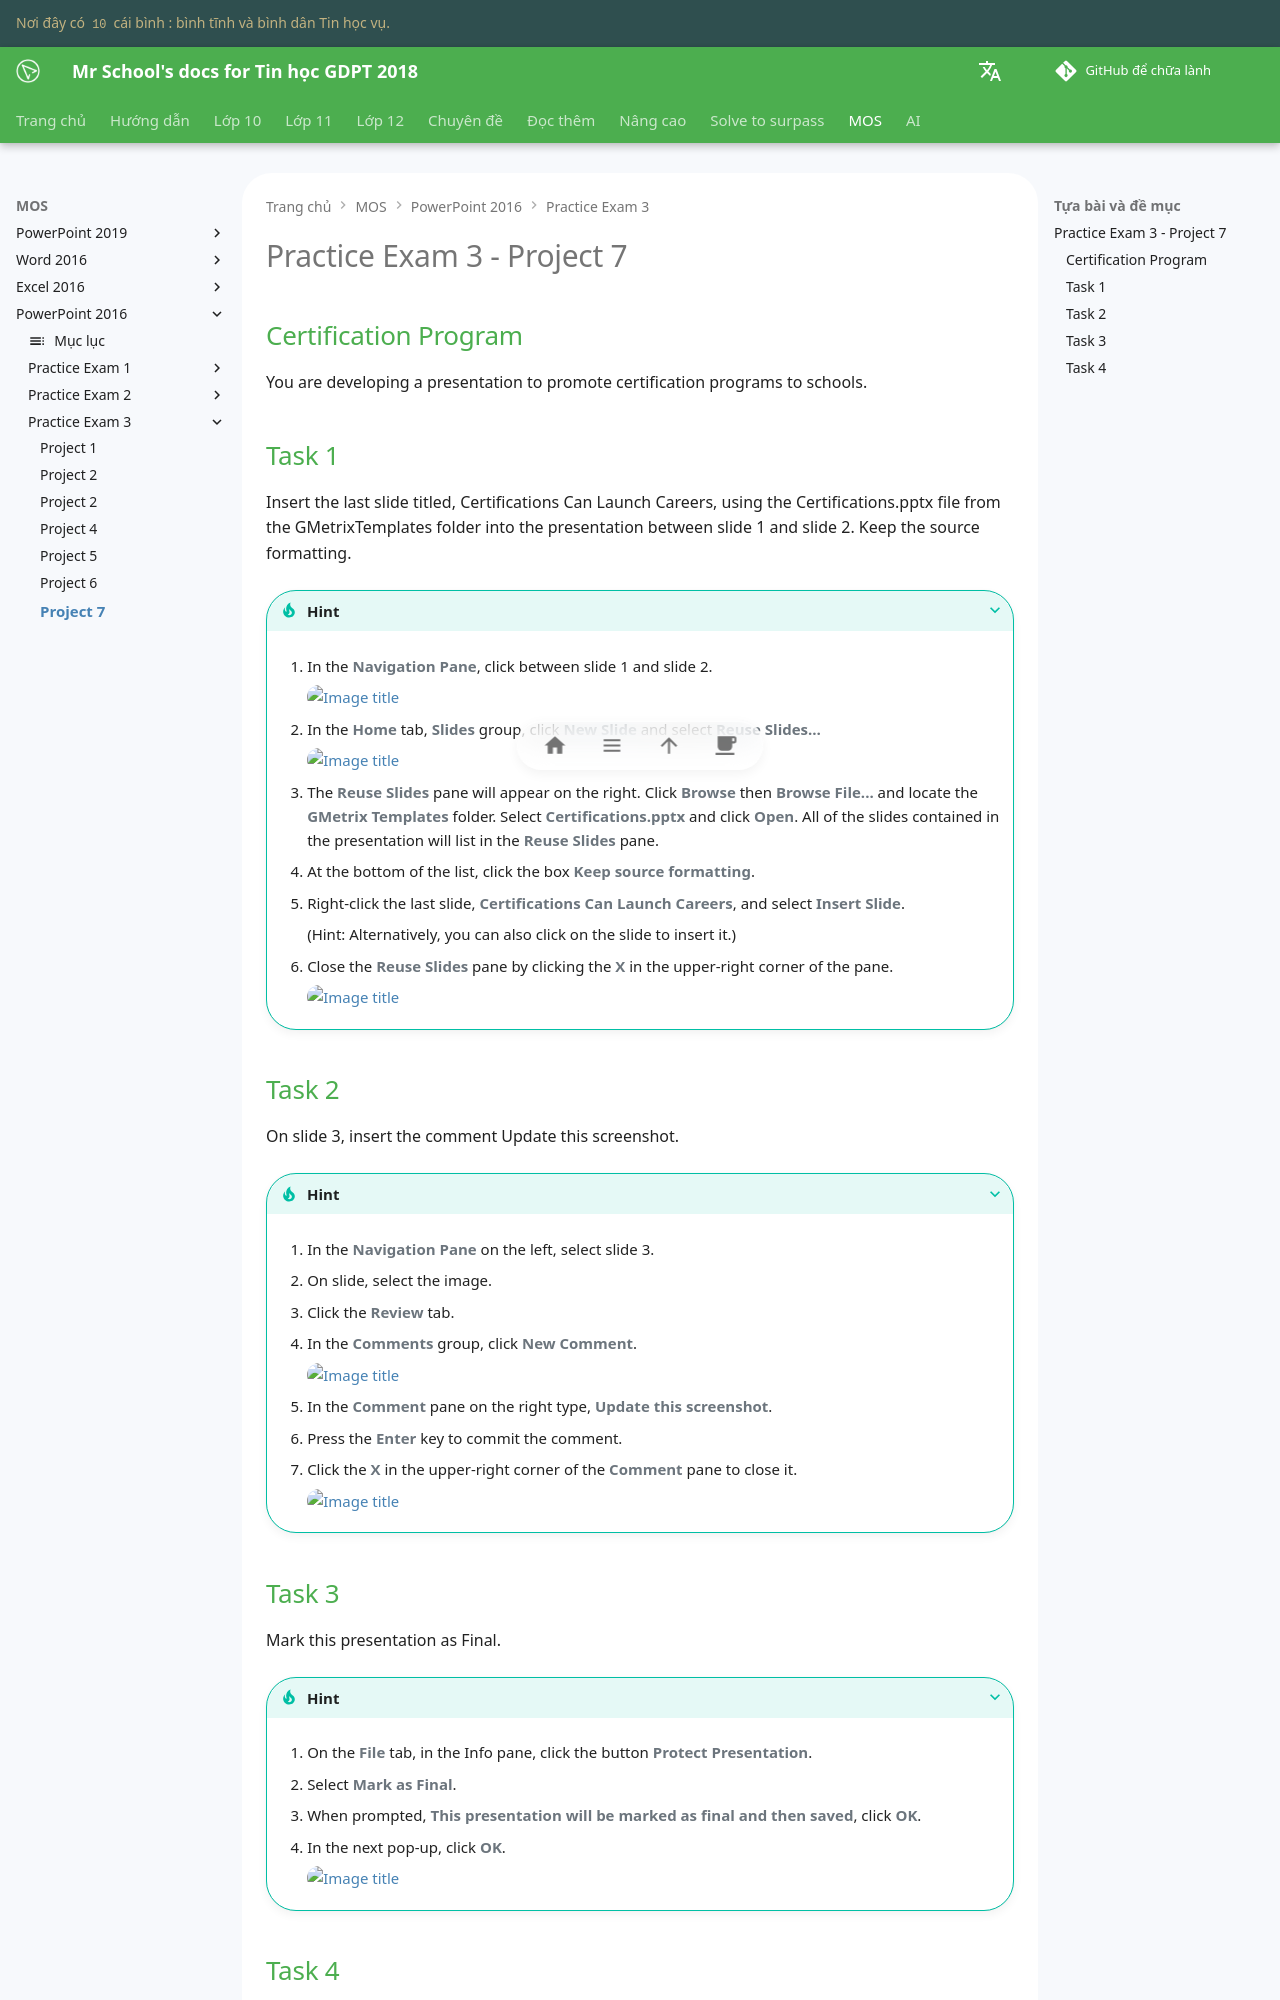

repository: vtchitruong/vtchitruong.github.io · page: mos/powerpoint-2016/exam-3/project-7/index.html · generator: mkdocs

# Practice Exam 3 - Project 7

## Certification Program
You are developing a presentation to promote certification programs to schools.

## Task 1
 
Insert the last slide titled, Certifications Can Launch Careers, using the Certifications.pptx file from the GMetrixTemplates folder into the presentation between slide 1 and slide 2. Keep the source formatting.

???+ Tip "Hint"

    1. In the **Navigation Pane**, click between slide 1 and slide 2.

        ![Image title](https://lh3.googleusercontent.com/pw/ABLVV85Z7VIjrUaIW235DuHBYTnQLH7lCyz-uQQHUlp9tcLEtPCufAqTS-d_CWStBXK0GI-Q4Z_zL11VaYkT6EuY7_rbYIKpeRPippYmwnVYkkknwoI_pCYl=w600){ loading=lazy }

    2. In the **Home** tab, **Slides** group, click **New Slide** and select **Reuse Slides…**

        ![Image title](https://lh3.googleusercontent.com/pw/ABLVV8644p81EENTmu4hAVAALqR8_tG_ihe-gxvqCuSafT9_cDj40D2eTzd5lZpNabd7t4is315w9Agfd4jDfVa2RWr0FwQITtm9uAlggEAfzUXX8gA8ZPb2=w600){ loading=lazy }

    3. The **Reuse Slides** pane will appear on the right. Click **Browse** then **Browse File...** and locate the **GMetrix Templates** folder. Select **Certifications.pptx** and click **Open**. All of the slides contained in the presentation will list in the **Reuse Slides** pane.

    4. At the bottom of the list, click the box **Keep source formatting**.

    5. Right-click the last slide, **Certifications Can Launch Careers**, and select **Insert Slide**.

        (Hint: Alternatively, you can also click on the slide to insert it.)

    6. Close the **Reuse Slides** pane by clicking the **X** in the upper-right corner of the pane.

        ![Image title](https://lh3.googleusercontent.com/pw/ABLVV85ZEmJxLaHFGueqOHiwcta9BoHeK2_Tif-k-lGdEb0OIt1Dq9ZjuxzK3zP3_UAM77ZF76XfLgQcoeCCXS3oo2l2cf59uI6Bp_igUcnAtaZeM6v2Ga2p=w600){ loading=lazy }

## Task 2

On slide 3, insert the comment Update this screenshot.

???+ Tip "Hint"

    1. In the **Navigation Pane** on the left, select slide 3.

    2. On slide, select the image.

    3. Click the **Review** tab.

    4. In the **Comments** group, click **New Comment**.

        ![Image title](https://lh3.googleusercontent.com/pw/ABLVV85GBbUAvhyAUoYcveDpKgk02NJ3PJDs2QRBhN3AnKCgJYqd_peAqeWSsqk-TS-6tRTEZl9lYcV8cfS9IPi9FG-Xk-gwHsHN4_FFMS9GGXXiN95QZDJg=w600){ loading=lazy }

    5. In the **Comment** pane on the right type, **Update this screenshot**.
    
    6. Press the **Enter** key to commit the comment.
    
    7. Click the **X** in the upper-right corner of the **Comment** pane to close it.

        ![Image title](https://lh3.googleusercontent.com/pw/ABLVV86OBTqG8f7ieFMQQv_fH3PP5isfRm-m4-3dRkjK-TrFz7PY9fr6B1Z4Q0JVR3P5ierrNmuUve7LburXfZFM2O7eskKM_KfPLFLcAgd9ya7yskXhyAZY=w600){ loading=lazy }
